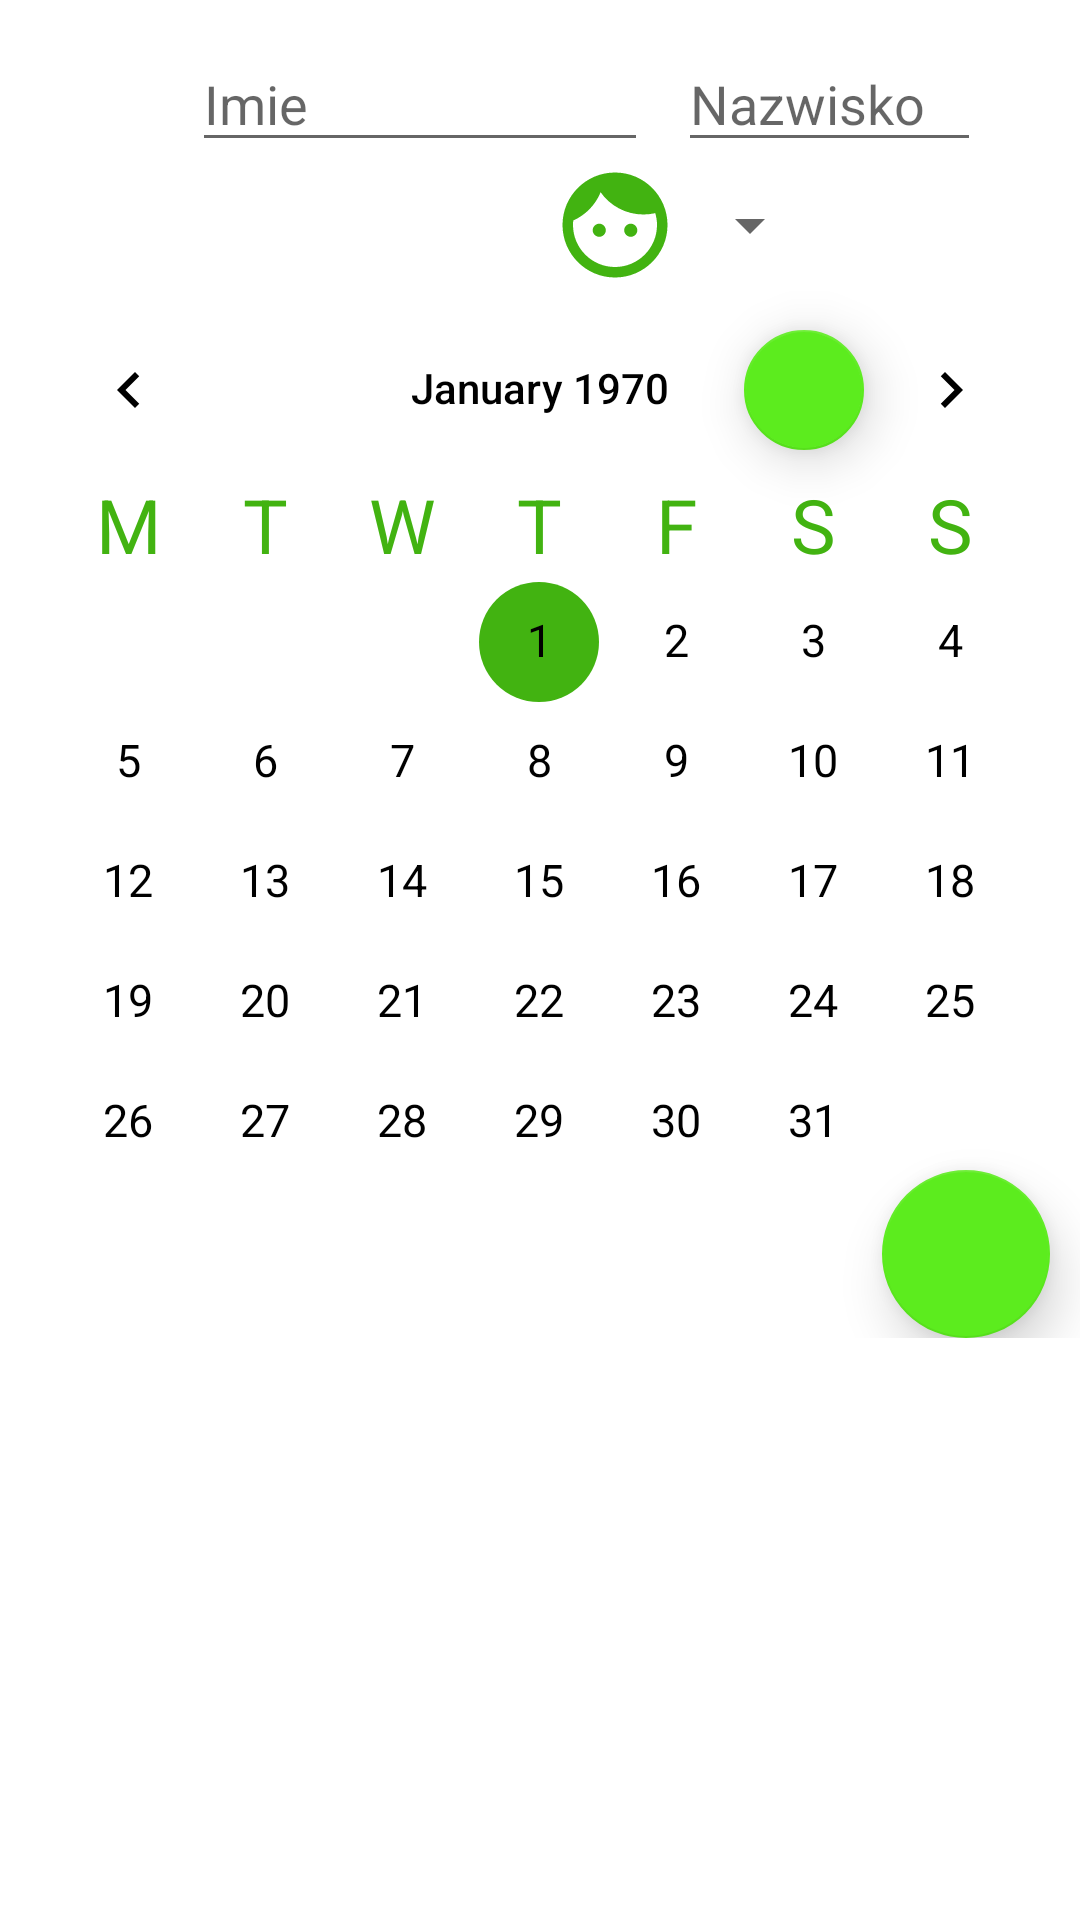

Produce the Android XML layout that renders to this screen, including the resource entries it uses.
<!-- AndroidManifest.xml: application theme Theme.TerminarzG -->
<!-- res/layout/activity_umowfryzjer.xml -->
<?xml version="1.0" encoding="utf-8"?>
<RelativeLayout xmlns:android="http://schemas.android.com/apk/res/android"
    xmlns:app="http://schemas.android.com/apk/res-auto"
    xmlns:tools="http://schemas.android.com/tools"
    android:layout_width="match_parent"
    android:layout_height="match_parent">
    <ScrollView
        android:layout_width="match_parent"
        android:layout_height="match_parent"
        android:layout_alignParentTop="true"
        android:layout_alignParentBottom="true"
        android:layout_alignParentStart="true"
        android:layout_centerHorizontal="true"
        android:layout_alignParentEnd="true"
        android:scrollbars="none">

    <RelativeLayout
        android:layout_width="match_parent"
        android:layout_height="wrap_content">

    <EditText
        android:id="@+id/imie"
        android:layout_width="152dp"
        android:layout_height="42dp"
        android:layout_alignParentStart="true"
        android:layout_alignParentTop="true"
        android:layout_marginStart="64dp"
        android:layout_marginLeft="64dp"
        android:layout_marginTop="12dp"
        android:hint="Imie"
        android:inputType="textPersonName" />

    <EditText
        android:id="@+id/nazwisko"
        android:layout_width="152dp"
        android:layout_height="42dp"
        android:layout_alignTop="@+id/imie"
        android:layout_alignBottom="@+id/imie"
        android:layout_alignParentEnd="true"
        android:layout_marginStart="10dp"
        android:layout_marginTop="0dp"
        android:layout_marginEnd="33dp"
        android:layout_marginBottom="0dp"
        android:layout_toEndOf="@+id/imie"
        android:hint="Nazwisko"
        android:inputType="textPersonName" />

        <Spinner
            android:id="@+id/spinner"
            android:layout_width="wrap_content"
            android:layout_height="42dp"
            android:layout_below="@id/nazwisko"
            android:layout_marginStart="0dp"
            android:layout_toEndOf="@+id/imageView"
            android:popupBackground="@drawable/button_theme"
            android:spinnerMode="dropdown"
            android:textAlignment="center" />

    <ImageView
        android:id="@+id/imageView"
        android:layout_width="42dp"
        android:layout_height="42dp"
        android:layout_below="@id/nazwisko"
        android:layout_marginStart="0dp"
        android:layout_toEndOf="@+id/wCzas"
        android:src="@drawable/fab_fryzjer" />

    <TextView
        android:id="@+id/wCzas"
        android:layout_width="152dp"
        android:layout_height="42dp"
        android:layout_below="@id/imie"
        android:layout_alignParentStart="true"
        android:layout_marginStart="32dp"
        android:textColor="@color/black"
        android:textSize="16dp"
        android:textStyle="bold|italic" />

    <CalendarView
        android:id="@+id/data"
        android:layout_width="wrap_content"
        android:layout_height="wrap_content"
        android:layout_marginTop="0dp"
        android:dateTextAppearance="@style/CalenderViewDateCustomText"
        android:firstDayOfWeek="2"
        android:layout_alignParentStart="true"
        android:layout_alignParentEnd="true"
        android:layout_below="@id/imageView"
        android:theme="@style/CalenderViewCustom"
        android:weekDayTextAppearance="@style/CalenderViewWeekCustomText" />

    <com.google.android.material.floatingactionbutton.FloatingActionButton
        android:id="@+id/zatwierdz"
        android:layout_width="wrap_content"
        android:layout_height="match_parent"
        android:src="@drawable/fab_ok"
        android:layout_alignParentRight="true"
        android:layout_marginRight="10dp"
        android:layout_alignParentBottom="true"
        android:layout_marginBottom="10dp"
        app:elevation="10dp"
        app:fabSize="normal" />

    <com.google.android.material.floatingactionbutton.FloatingActionButton
        android:id="@+id/godzina"
        android:layout_width="wrap_content"
        android:layout_height="wrap_content"
        android:layout_alignTop="@+id/data"
        android:layout_alignEnd="@+id/data"
        android:layout_marginTop="10dp"
        android:layout_marginEnd="68dp"
        android:src="@drawable/fab_time"
        app:elevation="10dp"
        app:fabSize="mini" />

    <androidx.recyclerview.widget.RecyclerView
        android:id="@+id/txt"
        android:layout_width="match_parent"
        android:layout_height="match_parent"
        android:layout_below="@id/data"
        android:layout_marginTop="2dp"
        android:layout_marginEnd="8dp"
        android:layout_marginStart="8dp"
        android:layout_marginBottom="2dp"
        android:layout_toStartOf="@+id/zatwierdz"
        android:padding="4dp"
        android:scrollbars="vertical" />

</RelativeLayout>
    </ScrollView>
</RelativeLayout>
<!-- resources referenced by this layout -->
<resources>
  <!-- drawable button_theme (drawable) -->
  <?xml version="1.0" encoding="utf-8"?>
  <shape xmlns:android="http://schemas.android.com/apk/res/android"
      android:shape="rectangle" >
  
      <stroke
          android:width="8px"
          android:color="#000000"
          />
      <solid
          android:color="#5CEC1E"
          />
      <corners
          android:radius="20dp"
          />
  </shape>
  <!-- drawable fab_fryzjer (drawable) -->
  <vector xmlns:android="http://schemas.android.com/apk/res/android"
      android:width="24dp"
      android:height="24dp"
      android:viewportWidth="24"
      android:viewportHeight="24"
      android:tint="#42B311">
    <path
        android:fillColor="@android:color/white"
        android:pathData="M9,11.75c-0.69,0 -1.25,0.56 -1.25,1.25s0.56,1.25 1.25,1.25 1.25,-0.56 1.25,-1.25 -0.56,-1.25 -1.25,-1.25zM15,11.75c-0.69,0 -1.25,0.56 -1.25,1.25s0.56,1.25 1.25,1.25 1.25,-0.56 1.25,-1.25 -0.56,-1.25 -1.25,-1.25zM12,2C6.48,2 2,6.48 2,12s4.48,10 10,10 10,-4.48 10,-10S17.52,2 12,2zM12,20c-4.41,0 -8,-3.59 -8,-8 0,-0.29 0.02,-0.58 0.05,-0.86 2.36,-1.05 4.23,-2.98 5.21,-5.37C11.07,8.33 14.05,10 17.42,10c0.78,0 1.53,-0.09 2.25,-0.26 0.21,0.71 0.33,1.47 0.33,2.26 0,4.41 -3.59,8 -8,8z"/>
  </vector>
  <style name="CalenderViewCustom" parent="Theme.AppCompat">
          <item name="colorAccent">#42B311</item>
          <item name="colorPrimary">@android:color/darker_gray</item>
          <item name="android:textColorPrimary">@color/black</item>
      </style>
  <style name="CalenderViewDateCustomText" parent="android:TextAppearance.DeviceDefault.Small">
          <item name="android:textColor">@color/black</item>
          <item name="android:textSize">15dp</item>
      </style>
  <style name="CalenderViewWeekCustomText" parent="android:TextAppearance.DeviceDefault.Small">
          <item name="android:textColor">#42B311</item>
          <item name="android:textSize">25dp</item>
      </style>
  <style name="Theme.TerminarzG" parent="Theme.MaterialComponents.DayNight.DarkActionBar">
          
          <item name="colorPrimary">#5CEC1E</item>
          <item name="colorPrimaryVariant">#42B311</item>
          <item name="colorOnPrimary">@color/white</item>
          
          <item name="colorSecondary">#5CEC1E</item>
          <item name="colorSecondaryVariant">#42B311</item>
          <item name="colorOnSecondary">@color/black</item>
          
          <item name="android:statusBarColor" tools:targetApi="l">?attr/colorPrimaryVariant</item>
          
      </style>
  <!-- not gathered from this repository: default colours our renderer supplied (Android Studio template values) -->
  <color name="black">#FF000000</color>
  <color name="white">#FFFFFFFF</color>
</resources>
